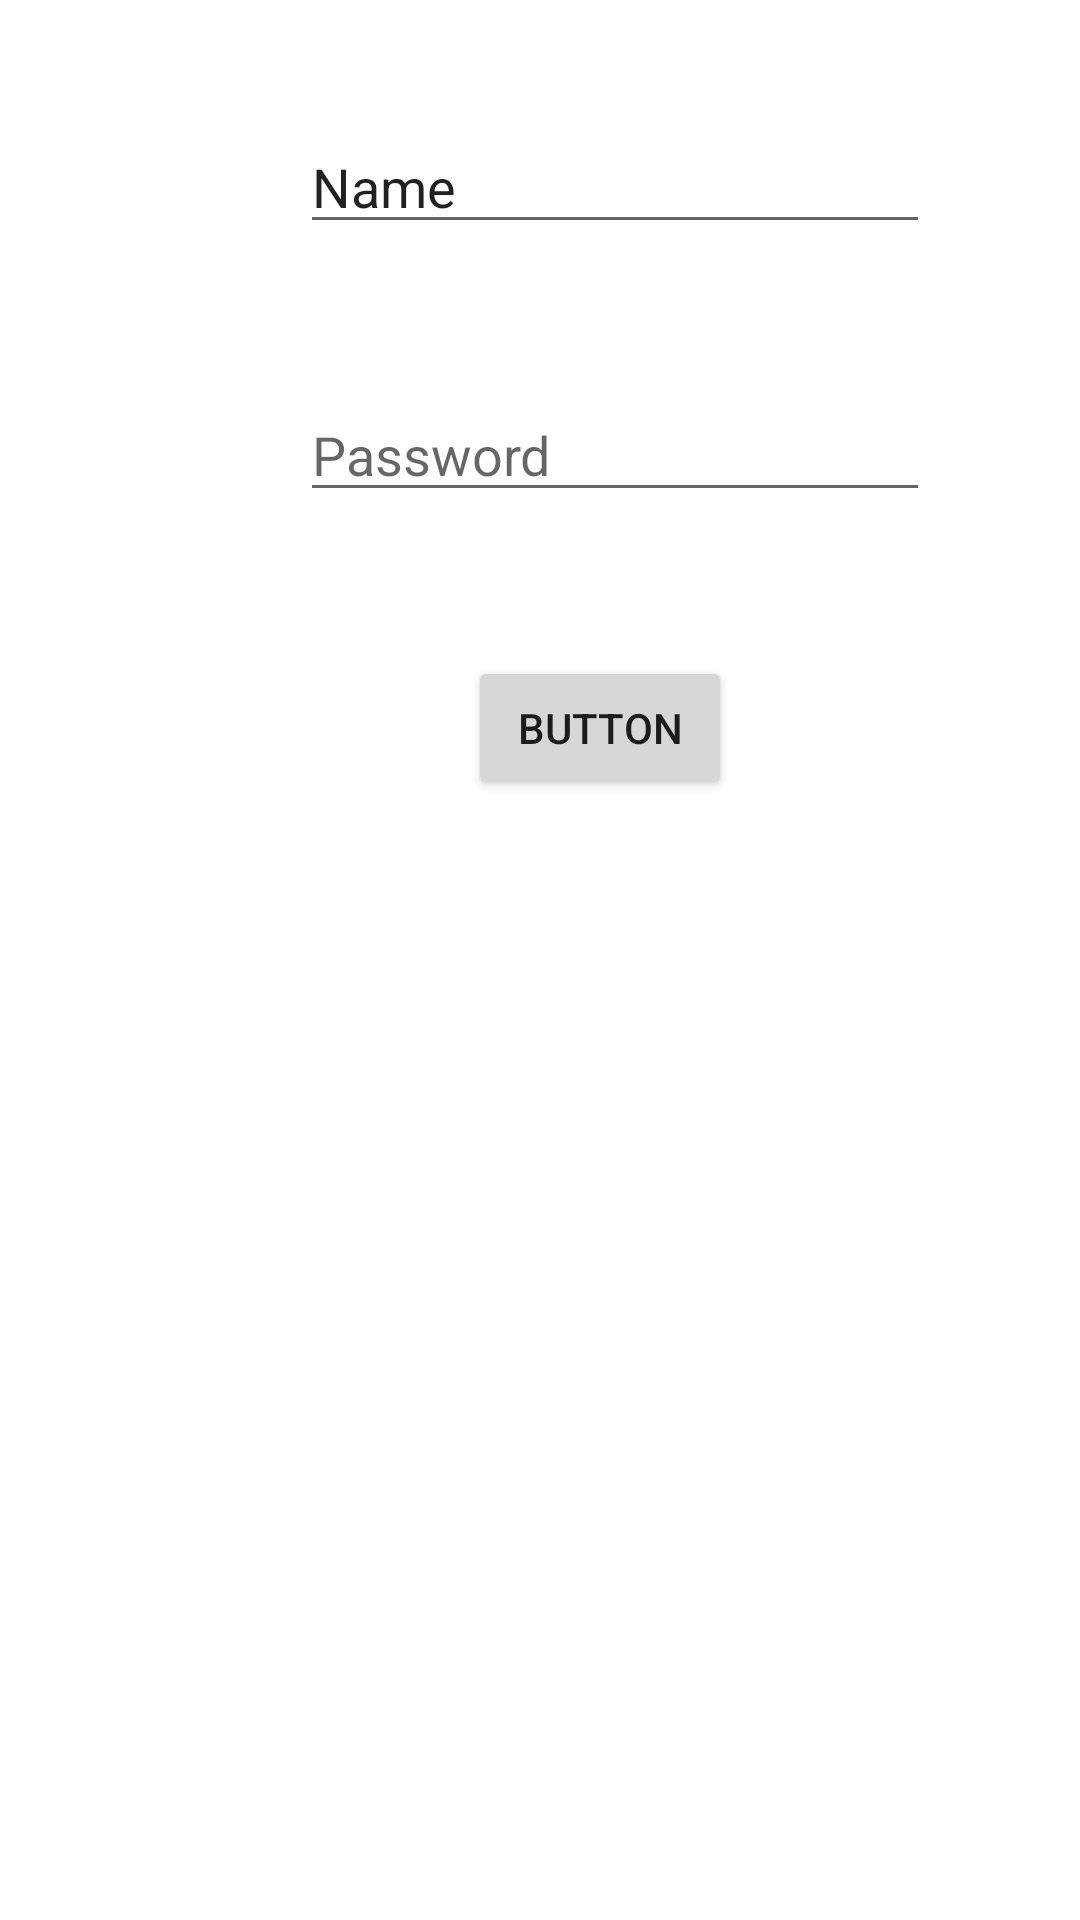

Produce the Android XML layout that renders to this screen, including the resource entries it uses.
<!-- AndroidManifest.xml: application theme Theme.MyFirstLearningApp -->
<!-- res/layout/activity_form_validation.xml -->
<?xml version="1.0" encoding="utf-8"?>
<androidx.constraintlayout.widget.ConstraintLayout xmlns:android="http://schemas.android.com/apk/res/android"
    xmlns:app="http://schemas.android.com/apk/res-auto"
    xmlns:tools="http://schemas.android.com/tools"
    android:layout_width="match_parent"
    android:layout_height="match_parent"
    tools:context=".form_validation">

    <EditText
        android:id="@+id/editTextTextPersonName_formValidation"
        android:layout_width="wrap_content"
        android:layout_height="wrap_content"
        android:layout_marginStart="100dp"
        android:layout_marginTop="40dp"
        android:ems="10"
        android:hint="@string/string_formValidation_name"
        android:inputType="textPersonName"
        android:text="Name"
        app:layout_constraintStart_toStartOf="parent"
        app:layout_constraintTop_toTopOf="parent" />

    <EditText
        android:id="@+id/editTextTextPassword_editTextTextPersonName_formValidation"
        android:layout_width="wrap_content"
        android:layout_height="wrap_content"
        android:layout_marginStart="100dp"
        android:layout_marginTop="48dp"
        android:ems="10"
        android:hint="@string/string_formValidation_pass"
        android:inputType="textPassword"
        app:layout_constraintStart_toStartOf="parent"
        app:layout_constraintTop_toBottomOf="@+id/editTextTextPersonName_formValidation" />

    <Button
        android:id="@+id/button2"
        android:layout_width="wrap_content"
        android:layout_height="wrap_content"
        android:layout_marginStart="156dp"
        android:layout_marginTop="48dp"
        android:onClick="Registrar"
        android:text="Button"
        app:layout_constraintStart_toStartOf="parent"
        app:layout_constraintTop_toBottomOf="@+id/editTextTextPassword_editTextTextPersonName_formValidation"
        tools:text="@string/string_formValidation_button" />
</androidx.constraintlayout.widget.ConstraintLayout>
<!-- resources referenced by this layout -->
<resources>
  <string name="string_formValidation_button">Registrar</string>
  <string name="string_formValidation_name">Nombrea</string>
  <string name="string_formValidation_pass">Password</string>
  <style name="Theme.MyFirstLearningApp" parent="Theme.MaterialComponents.DayNight.DarkActionBar">
          
          <item name="colorPrimary">@color/purple_500</item>
          <item name="colorPrimaryVariant">@color/purple_700</item>
          <item name="colorOnPrimary">@color/white</item>
          
          <item name="colorSecondary">@color/teal_200</item>
          <item name="colorSecondaryVariant">@color/teal_700</item>
          <item name="colorOnSecondary">@color/black</item>
          
          <item name="android:statusBarColor" tools:targetApi="l">?attr/colorPrimaryVariant</item>
          
      </style>
  <color name="purple_500">#FF6200EE</color>
  <color name="purple_700">#FF3700B3</color>
  <color name="white">#FFFFFFFF</color>
  <color name="teal_200">#FF03DAC5</color>
  <color name="teal_700">#FF018786</color>
  <color name="black">#FF000000</color>
</resources>
